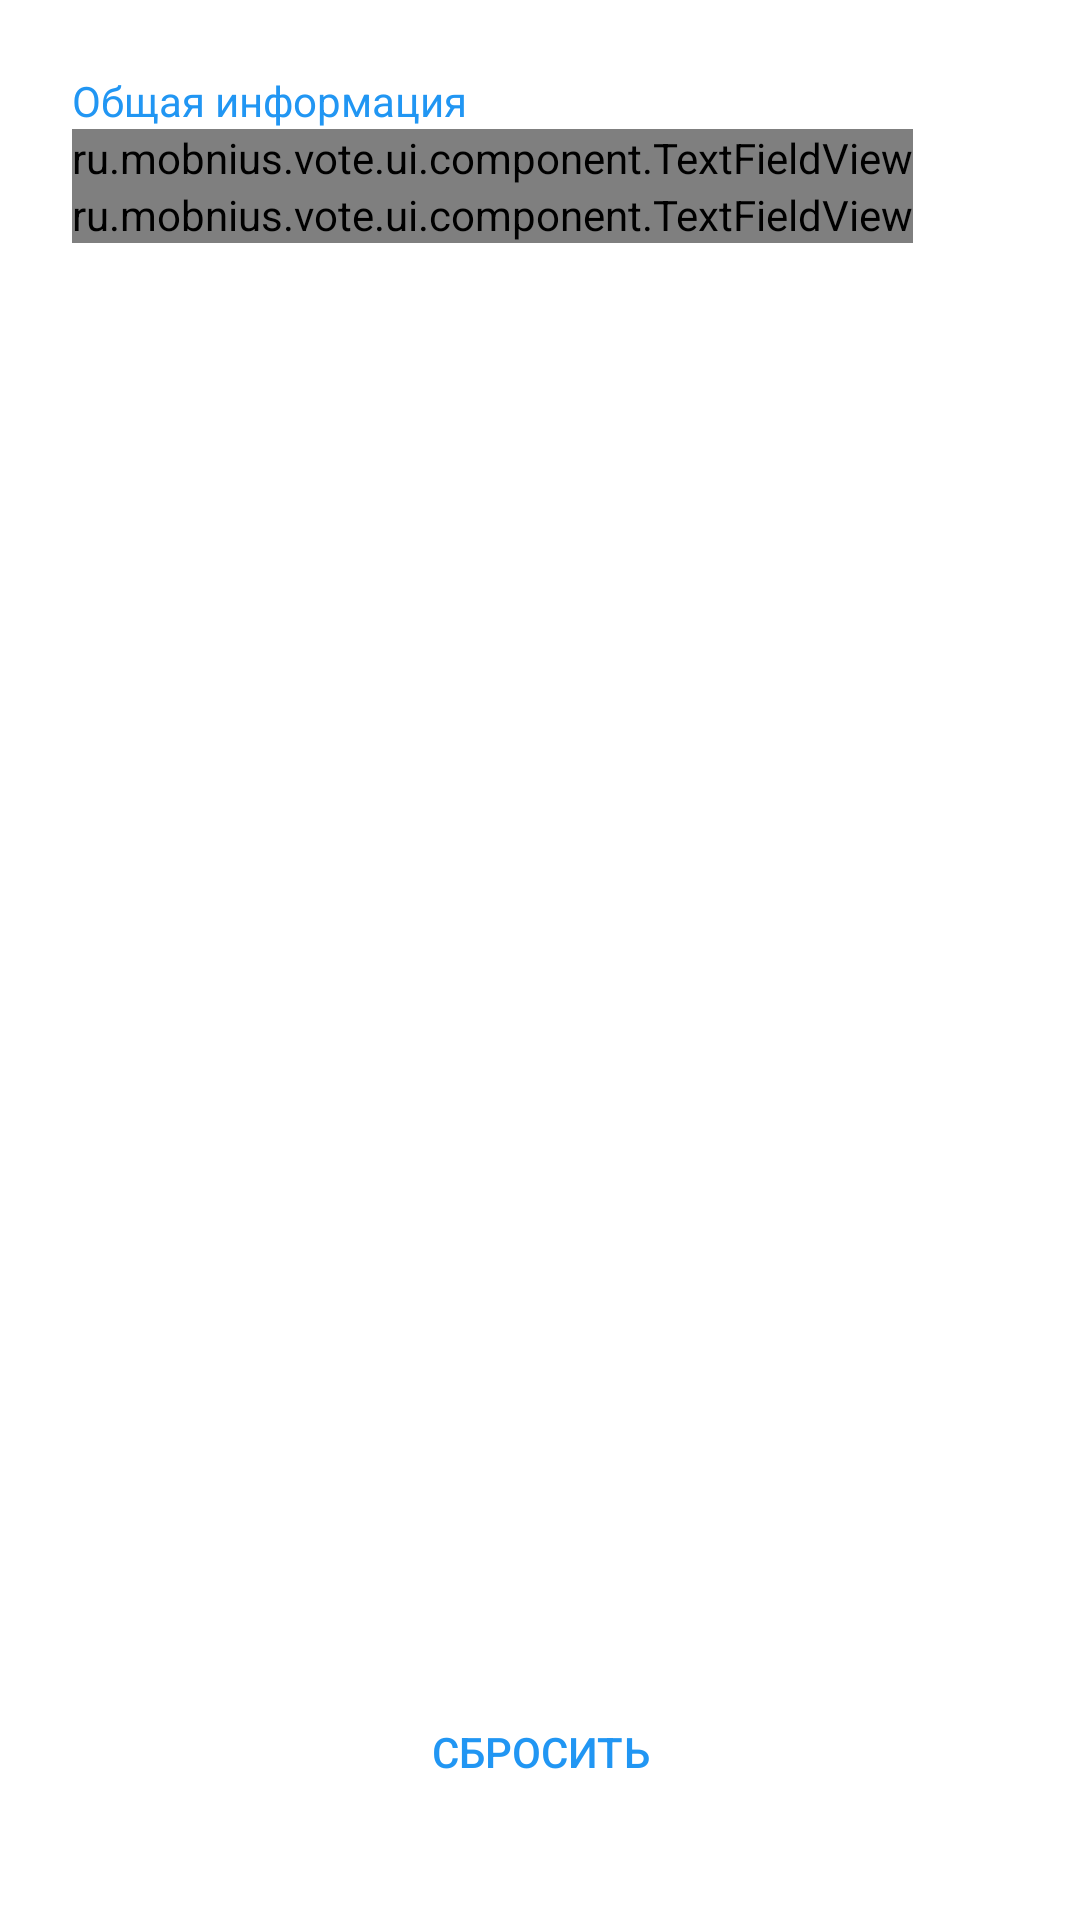

Android layout source for this screen:
<!-- AndroidManifest.xml: application theme AppTheme -->
<!-- res/layout/fragment_point_info.xml -->
<?xml version="1.0" encoding="utf-8"?>
<LinearLayout
    xmlns:android="http://schemas.android.com/apk/res/android"
    xmlns:app="http://schemas.android.com/apk/res-auto"
    android:layout_width="match_parent"
    android:layout_height="wrap_content"
    android:orientation="vertical"
    android:background="@drawable/card_background"
    android:padding="@dimen/size_s_24">

    <TextView
        android:layout_width="wrap_content"
        android:layout_height="wrap_content"
        android:text="@string/general_info"
        android:textColor="@color/colorPrimary" />

    <ru.mobnius.vote.ui.component.TextFieldView
        android:id="@+id/fPointInfo_tfvAddress"
        android:layout_width="wrap_content"
        android:layout_height="wrap_content"
        app:fieldLabel="@string/address" />

    <ru.mobnius.vote.ui.component.TextFieldView
        android:id="@+id/fPointInfo_tfvNotice"
        android:layout_width="wrap_content"
        android:layout_height="wrap_content"
        app:fieldLabel="@string/notice" />

    <View
        android:layout_width="match_parent"
        android:layout_height="0dp"
        android:layout_weight="1"/>

    <Button
        android:id="@+id/fPointInfo_bReset"
        android:layout_width="match_parent"
        android:layout_height="wrap_content"
        android:text="@string/reset"
        android:background="@color/colorFail"
        android:textColor="@color/contentColor"
        android:layout_margin="@dimen/size_xxs_8"
        android:layout_marginTop="@dimen/space_large"/>

</LinearLayout>
<!-- resources referenced by this layout -->
<resources>
  <color name="colorPrimary">#2196f3</color>
  <dimen name="size_s_24">24dp</dimen>
  <dimen name="size_xxs_8">8dp</dimen>
  <!-- drawable card_background (drawable) -->
  <?xml version="1.0" encoding="UTF-8"?>
  <ripple xmlns:android="http://schemas.android.com/apk/res/android"
  android:color="@color/gray_light">
  <item android:id="@android:id/mask">
      <shape>
          <solid android:color="#FFFFFF"/>
          <corners android:radius="10dp"/>
          <padding android:left="0dp" android:top="0dp" android:right="0dp" android:bottom="0dp" />
      </shape>
  </item>
  <item android:id="@android:id/background">
      <shape>
          <solid android:color="#FFFFFF"/>
          <corners android:radius="10dp"/>
          <padding android:left="0dp" android:top="0dp" android:right="0dp" android:bottom="0dp" />
      </shape>
  </item>
  </ripple>
  <string name="address">Адрес</string>
  <string name="general_info">Общая информация</string>
  <string name="notice">Примечание</string>
  <string name="reset">Сбросить</string>
  <style name="AppTheme" parent="Theme.AppCompat.Light.DarkActionBar">
          <item name="colorPrimary">@color/colorPrimary</item>
          <item name="colorPrimaryDark">@color/colorPrimaryDark</item>
          <item name="colorAccent">@color/colorSecondary</item>
          <item name="android:textColor">@color/colorPrimaryText</item>
          <item name="colorError">@color/colorError</item>
          <item name="colorBackgroundFloating">@color/colorFloating</item>
          <item name="android:windowBackground">@color/colorSecondaryText</item>
          <item name="android:textColorHint">@color/colorHint</item>
          <item name="android:textColorSecondary">@color/colorHintDark</item>
  
          <item name="buttonStyle">@style/AppTheme.Dialog.ButtonStyle</item>
          <item name="editTextStyle">@style/AppTheme.EditTextStyle</item>
      </style>
  <color name="colorPrimaryDark">#1769aa</color>
  <color name="colorSecondary">#ff1744</color>
  <color name="colorPrimaryText">#212121</color>
  <color name="colorError">#f44336</color>
  <color name="colorFloating">#651fff</color>
  <color name="colorSecondaryText">#FFFFFF</color>
  <color name="colorHint">#7f97a2</color>
  <color name="colorHintDark">#435761</color>
  <style name="AppTheme.Dialog.ButtonStyle" parent="Widget.AppCompat.Button.ButtonBar.AlertDialog">
          <item name="android:textColor">@color/colorPrimary</item>
      </style>
  <style name="AppTheme.EditTextStyle" parent="Widget.AppCompat.EditText">
          <item name="android:textColor">@color/colorPrimaryText</item>
      </style>
</resources>
